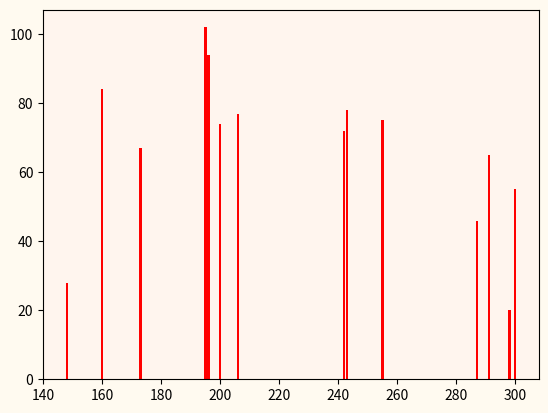

Here is the Python script that generated this plot:
import random
import matplotlib.pyplot as plt
apartments = list(random.randint(100,300) for _ in range(15))
prices = list(random.randint(3000000,20000000) for _ in range(15))
price_per_square_meter = []
for i in range(15):
    res = ((prices[i]/apartments[i])/1000).__round__()
    price_per_square_meter.append(res)

print(apartments)
print(prices)
print(price_per_square_meter)
result =[]
for i in range(15):
    if price_per_square_meter[i] <= 50:
        result.append(f'дом {apartments[i]}кв/м, стоимость кв/м {price_per_square_meter[i]} тысяч руб. ')
result = list(set(result))
for i in result:
    print(i)

x = apartments
y = price_per_square_meter

fig, ax = plt.subplots()
ax.bar(x, y, color = 'red')

fig.set_facecolor('floralwhite')
ax.set_facecolor('seashell')

plt.show()